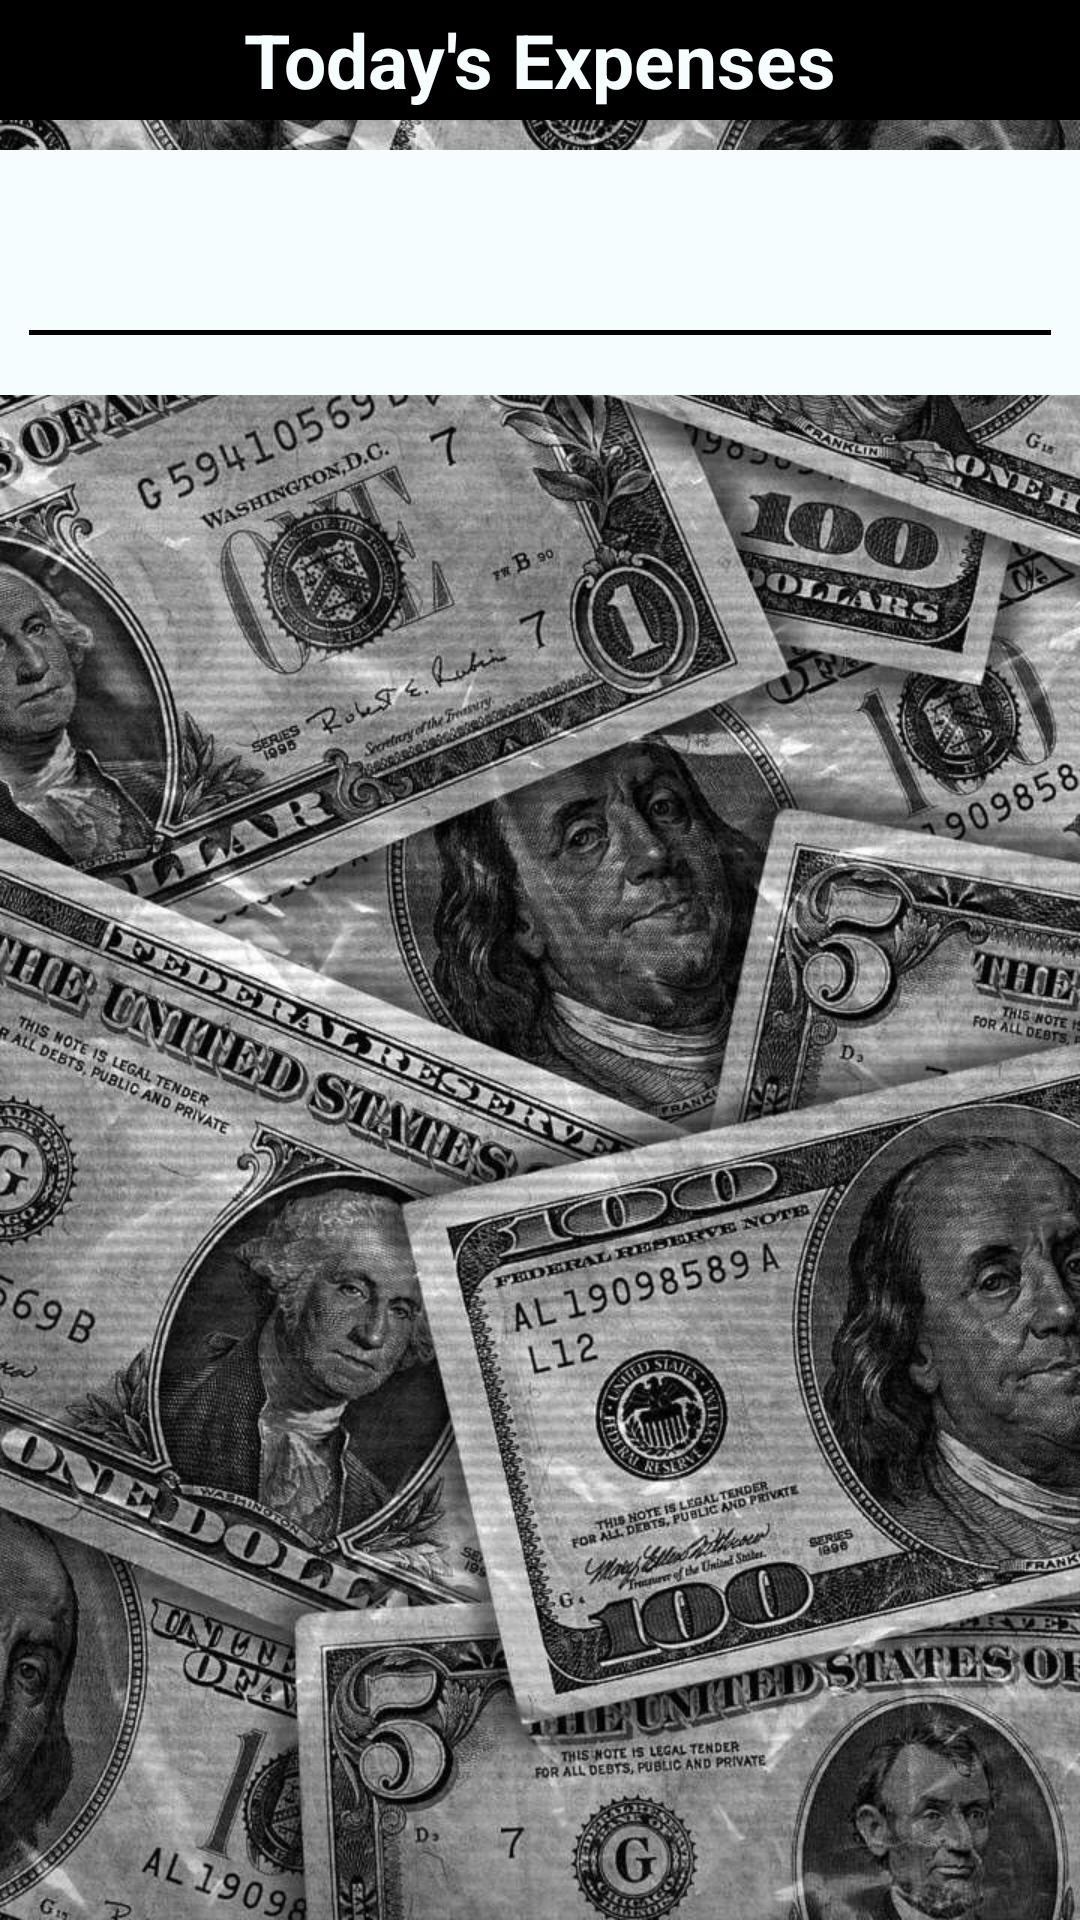

Produce the Android XML layout that renders to this screen, including the resource entries it uses.
<!-- AndroidManifest.xml: application theme ExpenseManagerTheme -->
<!-- res/layout/todays_expenses.xml -->
<RelativeLayout xmlns:android="http://schemas.android.com/apk/res/android"
                android:layout_width="match_parent"
                android:layout_height="match_parent"
                android:paddingLeft="@dimen/activity_horizontal_margin"
                android:paddingRight="@dimen/activity_horizontal_margin"
                android:paddingTop="@dimen/activity_vertical_margin"
                android:paddingBottom="@dimen/activity_vertical_margin"
                android:background="@drawable/bg3">

    <TextView
        android:layout_width="match_parent"
        android:layout_height="40dp"
        android:background="@color/black"
        android:gravity="center"
        android:text="@string/todays_expenses"
        android:textColor="@color/white"
        android:textSize="25dp"
        android:textStyle="bold" />

    <LinearLayout
        android:layout_marginTop="50dp"
        android:layout_width="match_parent"
        android:layout_height="wrap_content"
        android:background="@color/white"
        android:orientation="vertical">

        <LinearLayout
            android:layout_width="match_parent"
            android:layout_height="match_parent"
            android:layout_marginStart="10dp"
            android:layout_marginTop="10dp"
            android:layout_marginEnd="10dp"
            android:layout_marginBottom="10dp"
            android:orientation="vertical">

            <TextView
                android:id="@+id/total_expense"
                android:layout_width="wrap_content"
                android:layout_height="50dp"
                android:textColor="@color/black"
                android:textSize="25dp" />

            <TextView
                android:layout_width="match_parent"
                android:layout_height="1.8dp"
                android:layout_marginBottom="10dp"
                android:background="@color/application_background" />

            <ListView
                android:id="@+id/todays_expenses_list"
                android:layout_width="match_parent"
                android:layout_height="match_parent" />
        </LinearLayout>
    </LinearLayout>
</RelativeLayout>
<!-- resources referenced by this layout -->
<resources>
  <color name="application_background">@color/black</color>
  <color name="black">#ff000000</color>
  <color name="white">#fff6fdff</color>
  <!-- drawable bg3: jpeg bitmap (drawable, 248826 bytes) -->
  <string name="todays_expenses">Today\'s Expenses</string>
  <style name="ExpenseManagerTheme" parent="android:Theme.Holo.Light">
          <item name="android:actionBarStyle">@style/MyActionBar</item>
          <item name="android:actionBarTabBarStyle">@style/MyTabWidget</item>
          <item name="android:actionBarTabTextStyle">@style/TabTextStyle</item>
          <item name="android:logo">@android:color/transparent</item>
      </style>
  <style name="MyActionBar" parent="@android:style/Widget.Holo.Light.ActionBar.Solid.Inverse">
          <item name="android:background">@color/black</item>
      </style>
  <style name="MyTabWidget" parent="@android:style/Widget.Holo.TabWidget">
          <item name="android:background">@color/black</item>
      </style>
  <style name="TabTextStyle" parent="@android:style/Widget.Holo.Light.ActionBar.TabText">
          <item name="android:textColor">@color/white</item>
      </style>
</resources>
